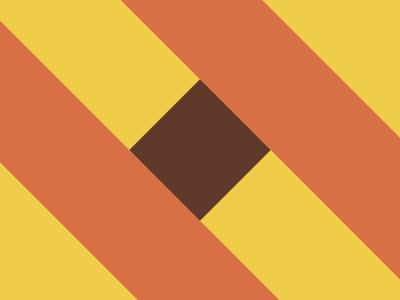

Give the HTML and CSS whose rendering is this image.

<!-- 
  - Link: https://cssbattle.dev/play/KujyyhJgHdqIxZijTyIE
  - Attempt: #3
    • Score: 732.41 (100.0% match)
    • Characters: 116 characters
-->


<style>&{background:#f0cd48;border:solid#d86f45+25vw;margin:-200+50;rotate:135deg;>*{background:#5f3829;margin:200+0
